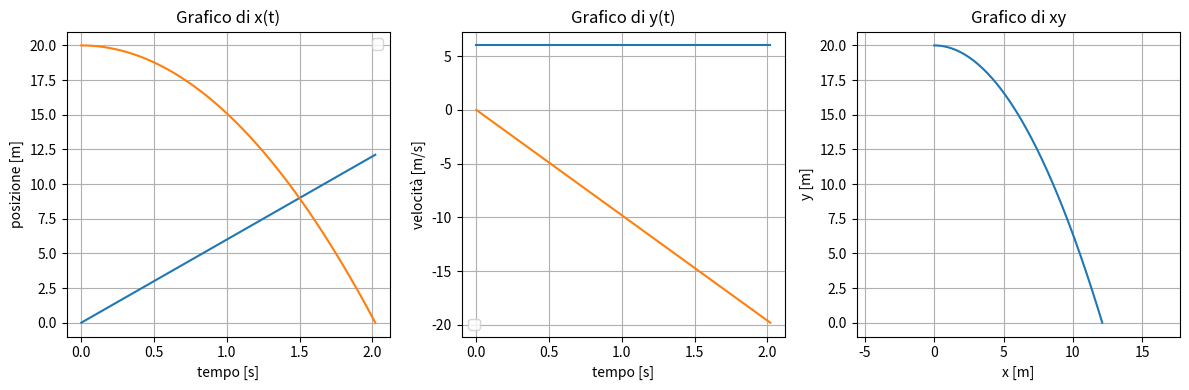

The script that saved this image:
#ESERCIZIO 3 --- LANCIO ORIZONTALE
import numpy as np
import matplotlib.pyplot as plt

v0x , v0y = 6, 0
x0 , y0= 0.0, 20.0
g = 9.81

t_cad = np.sqrt(2*y0 / g)

t = np.linspace(0, t_cad, 200)

x = x0 + v0x * t
y = y0 + v0y * t - 0.5 * g * t**2

vx = np.full_like(t, v0x)
vy = v0y - g * t

#Grafici
plt.figure(figsize=(12, 4))

plt.subplot(1, 3, 1)
plt.plot(t,x)
plt.plot(t, y)
plt.xlabel("tempo [s]")
plt.ylabel("posizione [m]")
plt.title("Grafico di x(t)")
plt.legend()
plt.grid()

plt.subplot(1, 3, 2)
plt.plot(t, vx)
plt.plot(t, vy)
plt.xlabel("tempo [s]")
plt.ylabel("velocità [m/s]")
plt.title("Grafico di y(t)")
plt.legend()
plt.grid()

plt.subplot(1 ,3 ,3)
plt.plot(x, y)
plt.xlabel("x [m]")
plt.ylabel("y [m]")
plt.title("Grafico di xy")
plt.axis("equal")
plt.grid()

plt.tight_layout()
plt.show()
